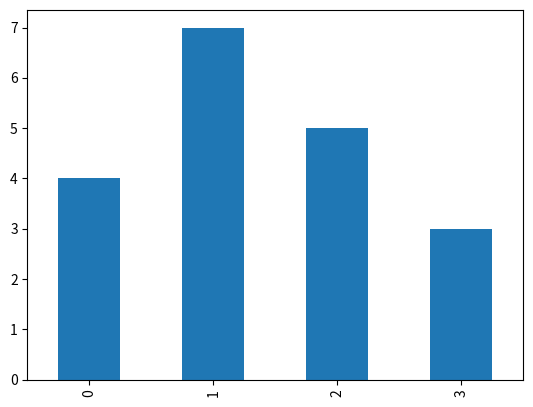

This chart was generated by the following Python code: (Note: this script raises an exception after producing the figure.)
import pandas as pd
import numpy as np
import matplotlib.pyplot as plt
from pandas import Series, DataFrame


obj = pd.Series([4,7,5,3])
print(obj)

obj2 = pd.Series([4,7,5,3],index=['a','d','c','b'])
print(obj2)

obj.plot.bar()
plt.savefig('./image/bar.png')

        
